pico-8 play session: no input (idle), after a click and taps of 🅾, ❎, 🅾+❎, 🅾 in the second before t = 0

[t = 1 s] idle ~1s (no d-pad/buttons)
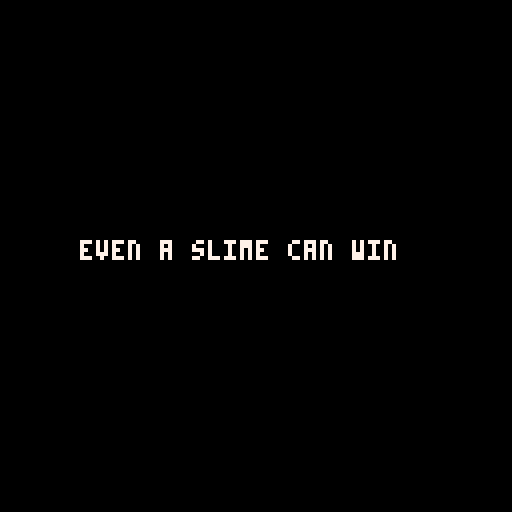

pico-8 cartridge
version 43
__lua__
--even a slime can win
--by mrtravelingbard

--global variables
wait=0
wait_cnt=0
main_sel=1
--for dialogue
flags={}

--init scenes
function init_intro()
	scene="intro"
	set_wait(60)
	_update=update_intro
	_draw=draw_intro
end

function init_mainmenu()
	scene="mainmenu"
	menu_sel=1
	menu_options={"new game","continue"}
	set_wait(30)
	_update=update_mainmenu
	_draw=draw_mainmenu
end

function init_savemenu()
	scene="savemenu"
	menu_sel=1
	set_wait(30)
	_update=update_savemenu
	_draw=draw_savemenu
end

function init_game()
	scene="game"
	game_win=false
	game_over=false
	menu_active=false
	bbeg_defeated=false
	--setup calls
	init_map() --in map code
	init_titles()
	init_skills()
	init_skillpools()
	init_npcs()
	init_dialogue()
	init_party()
	set_wait(30)
	_update=update_game
	_draw=draw_game
end

function init_battle(enemy_group_id)
	scene="battle"
	menu_sel=1
	set_wait(30)
	_update=update_battle
	_draw=draw_battle
end

--init game data
function init_titles()
	titles={
		immortal={
			name="the immortal",
			sprite=8,
			arrow=133,
			zones={
				{label="miss",  zone_start=0,   zone_stop=90,  result="miss"},
				{label="block", zone_start=90,  zone_stop=200, result="block"},
				{label="hit",   zone_start=200, zone_stop=330, result="hit"},
				{label="taunt",  zone_start=330, zone_stop=360, result="taunt"}
			}
		},
		quick_blow={
			name="the quick blow",
			sprite=1,
			arrow=132,
			zones={
				{label="miss",   zone_start=0,   zone_stop=100, result="miss"},
				{label="hit",    zone_start=100, zone_stop=270, result="hit"},
				{label="fumble", zone_start=270, zone_stop=310, result="miss"},
				{label="crit",   zone_start=310, zone_stop=360, result="crit"}
			}
		},
		eldest={
			name="the eldest's legacy",
			sprite=1,
			arrow=132,
			zones={
				{label="miss",   zone_start=0,   zone_stop=60,  result="miss"},
				{label="bonus",  zone_start=60,  zone_stop=140, result="bonus"},
				{label="hit",    zone_start=140, zone_stop=330, result="hit"},
				{label="crit",   zone_start=330, zone_stop=360, result="crit"}
			}
		},
		slip_master={
			name="the slip naster",
			sprite=1,
			arrow=132,
			zones={
				{label="miss",   zone_start=0,   zone_stop=100, result="miss"},
				{label="hit",    zone_start=100, zone_stop=270, result="hit"},
				{label="fumble", zone_start=270, zone_stop=310, result="miss"},
				{label="dodge",   zone_start=310, zone_stop=360, result="dodge"}
			}
		},
		coiled={
			name="the coiled one",
			sprite=1,
			arrow=132,
			zones={
				{label="miss",   zone_start=0,   zone_stop=100, result="miss"},
				{label="hit",    zone_start=100, zone_stop=270, result="hit"},
				{label="delay", zone_start=270, zone_stop=310, result="delay"},
				{label="miss",   zone_start=310, zone_stop=360, result="miss"}
			}
		},
		constrictor={
			name="the constrictor",
			sprite=1,
			arrow=132,
			zones={
				{label="miss",   zone_start=0,   zone_stop=100, result="miss"},
				{label="hit",    zone_start=100, zone_stop=270, result="hit"},
				{label="constrict", zone_start=270, zone_stop=310, result="constrict"},
				{label="miss",   zone_start=310, zone_stop=360, result="miss"}
			}
		},
		red={
			name="the red",
			sprite=15,
			arrow=134,
			zones={
				{label="miss", zone_start=0,   zone_stop=160, result="miss"},
				{label="hit",  zone_start=160, zone_stop=300, result="hit"},
				{label="crit", zone_start=300, zone_stop=340, result="crit"},
				{label="free", zone_start=340, zone_stop=360, result="free"}
			}
		},
		once_red={
			name="the once red",
			sprite=29,
			arrow=136,
			zones={
				{label="miss", zone_start=0,   zone_stop=160, result="miss"},
				{label="hit",  zone_start=160, zone_stop=300, result="hit"},
				{label="crit", zone_start=300, zone_stop=340, result="crit"},
				{label="free", zone_start=340, zone_stop=360, result="free"}
			}
		},
		green={
			name="the green",
			sprite=22,
			arrow=135,
			zones={
				{label="miss", zone_start=0,   zone_stop=160, result="miss"},
				{label="hit",  zone_start=160, zone_stop=300, result="hit"},
				{label="crit", zone_start=300, zone_stop=340, result="crit"},
				{label="free", zone_start=340, zone_stop=360, result="free"}
			}
		},
		metal_sworn={
			name="the metalsworn",
			sprite=57,
			arrow=140,
			zones={
				{label="miss", zone_start=0,   zone_stop=160, result="miss"},
				{label="hit",  zone_start=160, zone_stop=300, result="hit"},
				{label="crit", zone_start=300, zone_stop=340, result="crit"},
				{label="free", zone_start=340, zone_stop=360, result="free"}
			}
		},
		metal={
			name="the metal",
			sprite=50,
			arrow=139,
			zones={
				{label="miss", zone_start=0,   zone_stop=160, result="miss"},
				{label="hit",  zone_start=160, zone_stop=300, result="hit"},
				{label="crit", zone_start=300, zone_stop=340, result="crit"},
				{label="free", zone_start=340, zone_stop=360, result="free"}
			}
		},
		creeping_death={
			name="the creeping death",
			sprite=43,
			arrow=138,
			zones={
				{label="miss", zone_start=0,   zone_stop=160, result="miss"},
				{label="hit",  zone_start=160, zone_stop=300, result="hit"},
				{label="crit", zone_start=300, zone_stop=340, result="crit"},
				{label="free", zone_start=340, zone_stop=360, result="free"}
			}
		},
		kingslayer={
			name="the kingslayer",
			sprite=36,
			arrow=137,
			zones={
				{label="miss", zone_start=0,   zone_stop=160, result="miss"},
				{label="hit",  zone_start=160, zone_stop=300, result="hit"},
				{label="crit", zone_start=300, zone_stop=340, result="crit"},
				{label="free", zone_start=340, zone_stop=360, result="free"}
			}
		}
	}
end

function init_skills()
	skills={
		--immortal
		immortal=init_skill("immortal,passive,0,resurrect at beginning of round"),
		revenge=init_skill("revenge,active,0,deals damage based on # of deaths since last use"),
		--quick_blow
		stunning=init_skill("stunning,passive,0,all attacks have a chance to stun"),
		quick_blow=init_skill("quick blow,active,0,deals damage with higher priority"),
		--eldest
		legacy=init_skill("eldest's legacy,passive,0,increased HP by 300%"),
		gift=init_skill("eldest's gift,active,0,give a portion of your hp to others 1:3"),
		--slip_master
		slippery=init_skill("slippery,passive,0,upon dodging an attack inflict prone"),
		slip_stance=init_skill("slip stance,active,0,dodge all physical attacks but cannot act"),
		--coiled
		capitalize=init_skill("capitalize,passive,0,deals double damage to stunned, proned, or constrict"),
		coil=init_skill("coil,active,0,charges for x turns and deals x * damage"),
		--constrictor
		lingering=init_skill("lingering impact,passive,0,when a debuff caused by you is removed add new debuffs"),
		constrict=init_skill("constrict,active,0,constrict target based on strength"),
		--red
		red=init_skill("red,passive,0,can use magic and gain mp based on magic stat"),
		gold_burn=init_skill("gold burn,passive,0,each coin used to regain mp reduces maxhp by 1"),
		recover_mp=init_skill("recover mp,active,1,use a coin to recover all mp & increase max by 3"),
		--once_red
		once_red=init_skill("once red,passive,0,can use magic and retains mp from being red"),
		mana_dart=init_skill("mana dart,active,1,magical damage based on remaining mana"),
		--green
		green=init_skill("green,passive,0,can absorb herbs as charges to be used in healing"),
		healing_poultice=init_skill("healing poultice,active,0,use 1 charge to heal a single target"),
		the_green=init_skill("the green,active,0,use 3 charges to heal the party"),
		--metal_sworn
		metal_sworn=init_skill("metal_sworn,passive,0,once the metal is absorbed a new power will be born"),
		absorb=init_skill("absorb,active,0,restores a low amount of hp to self"),
		--metal
		metal=init_skill("metal,passive,0,damage taken reduced by 50%"),
		sword=init_skill("sword,active,0,deals 2x damage & can inflict bleeding"),
		shield=init_skill("shield,active,0,takes the hits for the party for a turn"),
		--creeping_death
		purple=init_skill("purple,passive,0,physical attacks dealt or taken can inflict poison"),
		poison_impact=init_skill("poison impact,active,0,deals damage based on # of poison stacks"),
		--kingslayer
		kingslayer=init_skill("kingslayer,passive,0,deal 2x total damage to boss enemies or 3x if bleeding"),
		sharpen=init_skill("sharpen,active,0,increases attack stat by 4 (stacks up to 3)"),
		--spells
		fire_dart=init_skill("fire dart,active,1,fire damage to single target"),
		lesser_fireball=init_skill("lesser fireball,active,1,fire damage & chance to inflict burn"),
		lesser_heat=init_skill("lesser heat,active,1,if wearing metal target takes fire damage & def debuff"),
		cold_breeze=init_skill("cold breeze,active,1,ice damage to single target"),
		lesser_frost=init_skill("lesser frost,active,1,ice damage & chance to inflict slow"),
		static_bolt=init_skill("static bolt,active,1,lightning damage to random target"),
		lesser_lightning=init_skill("lesser lightning,active,1,lightning damage & chance to inflict stun"),
		minor_shielding=init_skill("minor shielding,active,1,increases defense by 4 to single target"),
		minor_bulwark=init_skill("minor bulwark,active,1,increases defense by 4 to party")
	}
end

function init_skillpools()
	skill_pools={
		immortal=init_skillpool("immortal,revenge"),
		quick_blow=init_skillpool("stunning,quick_blow"),
		eldest=init_skillpool("legacy,gift"),
		slip_master=init_skillpool("slippery,slip_stance"),
		coiled=init_skillpool("capitalize,coil"),
		constrictor=init_skillpool("lingering,constrict"),
		red=init_skillpool("red,gold_burn,recover_mp"),
		once_red=init_skillpool("once_red,mana_dart"),
		green=init_skillpool("green,healing_poultice,the_green"),
		metal_sworn=init_skillpool("metal_sworn,absorb"),
		metal=init_skillpool("metal,sword,shield"),
		creeping_death=init_skillpool("purple,poison_impact"),
		kingslayer=init_skillpool("kingslayer,sharpen"),
		shop_1=init_skillpool("fire_dart,cold_breeze,static_bolt,minor_shielding"),
		shop_2=init_skillpool("lesser_fireball,lesser_heat,lesser_frost,lesser_lightning,minor_bulwark")
	}
end

function init_npcs()
	--npcs
	npcs={
		{
			name="guard",
			x=12, y=8,
			sprite=1,
			dialogue={
				{
					cond=function()
					return not get_flag("quest_started")
					end,
					pages={
						"the city is under attack!\nmonsters from the east!",
						"please, you must help us\nbefore it is too late!"
					},
					on_end=function()
					set_flag("quest_started", true)
					end,
				},
				{
					cond=function()
						return get_flag("quest_started") 
						and not get_flag("enemies_defeated")
					end,
					pages={
						"here they come!"
					},
					on_end=function()
						start_battle("east_gate_monsters", function(won)
							if won then
								set_flag("enemies_defeated", true)
							else
								-- optional: handle loss, retry, game over, etc.
							end
						end)
					end,
				},
				{
					cond=function()
					return get_flag("enemies_defeated")
					and not get_flag("mayor_thanked")
					end,
					pages={
						"you did it! the monsters\nare gone!",
						"the mayor wants to speak\nwith you at the town\nhall."
					},
					on_end=nil,
				},
				{
					pages={
						"the city is safe once more\nthanks to you."
					},
					on_end=nil,
				}
			}
		},
		{
			name="merchant",
			x=8, y=4,
			sprite=1,
			dialogue={
				{
					cond=function()
					return not get_flag("quest_started")
					end,
					pages={
						"sorry, i'm closed right now.\ncome back later."
					},
					on_end=nil,
					},
				{
					pages={
						"welcome! looking for supplies\nbefore your journey?",
						"i have potions, ropes, and \nmaps available."
					},
					on_end=function()
					set_flag("merchant_visited", true)
					end,
				}
			}
		}
	}
end

function init_party()
	party={
		x=3,
		y=3,
		dx=0, --x facing: -1 (left), 0, 1 (right)
		dy=-1, --y facing: -1 (up), 0, 1 (down)
		sprite=1,
		sprite_offset=0,
		members={
			init_member("slime1,immortal,1,1,1,1"),
			init_member("slime2,quick_blow,1,1,1,1"),
			init_member("slime3,eldest,1,1,1,1"),
			init_member("slime4,red,1,1,1,1")
		},
		inventory={}
	}
	party_set_leader()
end

function init_enemies(string_data)
	local name,maxhp,str,dex,con,mag=unpack(split(string_data))
end

function init_enemy_groups()
	--also fun, consumed by init_battle and turned into battlers
end

--init window functions
function init_dialogue()
	dialogue={
		active=false,
		npc=nil,     
		entry=nil,   
		page=1,      
		on_end=nil,  
		--text box config
		box_x=4,
		box_y=88,
		box_w=120,
		box_h=36,
		pad=4,
		name_h=8
	}
end

--init helper functions
function init_temp_stats()
	--1=str 2=dex 3=con 4=mag
	--5=atk 6=def 7=spd 8=matk 
	--9=mdef 10=maxhp 11=maxmp
	temp_stats={}
	for i=1,11 do
		add(temp_stats,0)
	end
	return temp_stats
end

function init_skill(string_data)
	local name,type,mp_cost,desc=unpack(split(string_data))
	return {
		name=name,
		type=type,
		mp_cost=mp_cost,
		desc=desc
	}
end

function init_skillpool(string_data)
	local skill_set={}
	for name in all(split(string_data)) do 
		add(skill_set,skills[name])
	end
	return skill_set
end

function init_member(string_data)
	local name,title,str,dex,con,mag=unpack(split(string_data))
	local member = {
		name=name,
		title=title,
		sprite=titles[title].sprite,
		mastered_titles={},
		active_zones=titles[title].zones,
		maxhp=5,
		hp=5,
		maxmp=0,
		mp=0,
		atk=1,
		def=1,
		spd=1,
		matk=1,
		mdef=1,
		str=str,
		dex=dex,
		con=con,
		mag=mag,
		str_total=0,
		dex_total=0,
		con_total=0,
		mag_total=0,
		status={},
		temp_stats=init_temp_stats(),
		skills=skill_pools[title]
	}
	member = refresh_stats(member)
	return member
end

--main config
_init = init_intro
-->8
--update code

--update scenes
function update_intro()
	if btnp(4) or wait_check() then
		init_mainmenu()
	end
end

function update_mainmenu()
	local option_cnt=#menu_options
	if wait_cnt==2 then
		if menu_control(#menu_options) then
			if menu_sel==1 then init_game() end
			if menu_sel==2 then init_savemenu() end
		end
	end
end

function update_savemenu()
	if wait_check() then
		if btnp(4) then
			init_mainmenu()
		end
	end
end

function update_game()
	if wait_check() then
		if (not game_over) then
			update_map()
			if dialogue.active then
				update_dialogue()
			else 
				update_party()
			end
			check_win_lose()
		else
			if (btnp(5)) extcmd("reset")
		end
	end
end

--update party and window functions
function update_party()
	local movex,movey=0,0
	
	if btnp(⬅️) then
	 	party.sprite_offset=2
		movex,flip_x=-1,true
	elseif btnp(➡️) then 
		party.sprite_offset=2
		movex,flip_x=1,false
	end

	if btnp(⬆️)	then
		party.sprite_offset=1
		movey=-1
	elseif btnp(⬇️) then
		party.sprite_offset=0
		movey=1
	end

	if movex!=0 or movey!=0 then
		party.dx,party.dy=movex,movey
	end
	
	local newx,newy=party.x+movex,party.y+movey
	
	party_interact(newx,newy)
		
	if can_move(newx,newy) then
		party.x,party.y=mid(0,newx,127),mid(0,newy,63)
	else
		sfx(0)
	end
end

function update_dialogue()
	if not dialogue.active then return end

	if btnp(4) then dialogue_advance() end
end

-->8
--draw code

--draw scenes
function draw_intro()
	cls()
	print("a mr traveling bard production",0,60,7)
end

function draw_mainmenu()
	cls()
	if wait_check() and wait_cnt<2 then
		wait_cnt+=1
		set_wait(60)
	end
	if wait_cnt>=1 then
		print("even a slime can win",20,60,7)
	end
	if wait_cnt==2 then
		for n=1,#menu_options do
			print((menu_sel==n and ">" or " ")..menu_options[n],40,88+(n*8),7)
		end
	end
end

function draw_savemenu()
	cls()
	if wait_check() then
		print("placeholder for save menu",0,0,7)
	end
end

function draw_game()
	cls()
	if game_over==false then
		if wait_check() then
			draw_map()
			draw_npcs()
			draw_party()
			draw_dialogue()
			--==test start==
			--print("npc: "..npcs[1].name.." x: "..npcs[1].x.." y: "..npcs[1].y,0,0,7)
			--print("p.x: "..party.x.." p.y: "..party.y,0,8,7)
			--print("t.x: "..(party.x+party.dx).." t.y: "..(party.y+party.dy),0,16,7)
			--print("d.active: "..tostring(dialogue.active),0,24,7)
			--print("dlg.page: "..tostring(dialogue.page),0,0,7)
			--print("pages: "..tostring(dialogue.entry and dialogue.entry.pages),0,8,7)
			--==test end==
		end
	else
		draw_win_lose()
	end
end

--draw party and window functions
function draw_party()
	spr(party.sprite+party.sprite_offset,party.x*8,party.y*8,1.0,1.0,flip_x)
end

function draw_dialogue()
	if not dialogue.active then return end

	local bx=dialogue.box_x
	local by=dialogue.box_y
	local bw=dialogue.box_w
	local bh=dialogue.box_h
	local p=dialogue.pad
	
	-- shadow
	rectfill(bx+2,by+2,bx+bw+2,by+bh+2,0)

	-- box
	rectfill(bx,by,bx+bw,by+bh,1)
	rect(bx,by,bx+bw,by+bh,7)

	-- speaker
	if dialogue.npc and dialogue.npc.name then
	local name=dialogue.npc.name
	local nw=#name*4+p*2
	rectfill(bx,by-dialogue.name_h,bx+nw,by,1)
	rect(bx,by-dialogue.name_h,bx+nw,by,7)
	print(name,bx+p,by-dialogue.name_h+2,10)
	end

	-- page text
	local txt=dialogue.entry.pages[dialogue.page]
	print(txt,bx+p,by+p,7)

	-- advance prompt w/ blink
	if (time()*4)%2<1 then
	print("z",bx+bw-6,by+bh-6,6)
	end
end

--draw misc
function draw_win_lose()
	camera()
	if game_win then
	 print("★ you win! ★",37,64,7) 
	else 
		print("game over! :(",38,64,7)
 	end
	print("press ❎ to play again",20,72,5)
end
-->8
--dialogue code

function dialogue_find_entry(npc)
	for entry in all(npc.dialogue) do
		if entry.cond==nil or entry.cond() then
			return entry
		end
	end
	return nil
end

function dialogue_start(npc)
	local entry=dialogue_find_entry(npc)
	if entry==nil then return end

	dialogue.active=true
	dialogue.npc=npc
	dialogue.entry=entry
	dialogue.page=1
	dialogue.on_end=entry.on_end
end

function dialogue_advance()
	if not dialogue.active then return end

	if dialogue.page < #dialogue.entry.pages then
		dialogue.page+=1
	else
		dialogue_close()
	end
end

function dialogue_close()
	local cb=dialogue.on_end
	dialogue.active=false
	dialogue.npc=nil
	dialogue.entry=nil
	dialogue.on_end=nil
	if cb then cb() end
end

--dialogue helper functions
function set_flag(key,val)
	flags[key]=val
end

function get_flag(key)
	return flags[key]
end

-->8
--battlesystem code

function init_battle(enemy_data)
	battle_state={
		player_turn=1,
		player_spin=2,
	 	player_result=3,
		enemy_turn=4,
		anim=5,
		win=6,
		lose=7
	}
	battle={
		state=1,
		active_char=1,
		message="your turn!",
		battle_select=1,
		anim_timer=0,
		frames=0,
		player_defends=false,
		enemy_defends=false,
		result=nil,
		enemies={},
		battlers={}
	}

	--battlers init
	for m in all(party.members) do
		add(battle.battlers, init_battler(m))
	end

	for e in all(enemy_data) do
		add(battle.enemies, init_battler(e, true))
	end
	
	--battle animations init
	anim={
		frames=0,
		maxframes=0,
		fn=nil,
		done=nil
	}
	
	--wheel init
	wheel={
  		angle=0,
  		speed=2,
  		spinning=false
	}

	--setup main functions
	scene="battle"
	_update = update_battle 
	_draw = draw_battle
end

--init battle helpers
function init_battler(src, is_enemy)
	local zones=src.active_zones or {}

	return {
		member=src, -- keep a reference back to the source-of-truth data
		name=src.name,
		is_enemy=is_enemy,
		sprite=src.sprite,
		hp=src.hp,
		maxhp=src.maxhp,
		mp=src.mp,
		maxmp=src.maxmp,
		atk=src.atk,
		def=src.def,
		spd=src.spd,
		matk=src.matk,
		mdef=src.mdef,
		zones=zones,
		skills=src.skills,
		status={},
		temp_stats=init_temp_stats(),
		spin=init_spin(zones)
	}
end

function start_battle(enemy_group_id, on_battle_end)
    battle = init_battle(enemy_group_id)
    battle.on_end = on_battle_end
end
--update battle scene
function update_battle()
	battle.anim_timer-=1
		
	if battle.state==battle_state.anim then
		anim.frames-=1
		if anim.frames<=0 then anim.done() end
		return
	end		
	if battle.state==battle_state.player_turn then
		update_battle_menu()
	elseif battle.state==battle_state.player_spin then
  		update_wheel()
  		if btnp(4) then
   			battle.result=check_zone(wheel.angle)
   			battle.state=battle_state.result
  		end
 	elseif battle.state==battle_state.player_result then
  		apply_spin_result(battle.result)
  		-- advance to next character or enemy turn
	elseif battle.state==battle_state.enemy_turn then
		--wait for animation, then enemy acts
		if battle.anim_timer<=0 then
			local dmg=max(battle.enemy.atk+flr(rnd(3))-p.def,1)
			if player_defends then
				dmg=max(flr(dmg/2),1)
			end
			play_anim(
				dmg*3,
				function()
					local shake=flr(rnd(3))-1
					rectfill(0,0,127,127,0)
					spr(e_spr,59,32+shake)
					spr(p_spr,58,52)
				end,
				function()
					p.hp-=dmg
					battle.message=battle.enemy.name.." hits for "..dmg.."!"
					battle.anim_timer=30
					battle.state=battle_state.player_turn
				end
			)
			--check lose
			if p.hp<=0 then
				p.hp=0
				battle.state=battle_state.lose
				battle.message="you lost..."
			end
		end
	else
		--go back to the game
		if battle.anim_timer<=0 then
			scene="game"
			_update=update_game 
			_draw=draw_game					
		end
	end
end

--draw battle scene
function draw_battle()
	cls()
	--enemy info
	print(battle.enemy.name,35,10,7)
	draw_bar(35,17,battle.enemy.hp,battle.enemy.maxhp,8)
	--player info
	--draw_box(3,8,30,64)
	print("????",35,68,7)
	draw_bar(35,75,p.hp,p.maxhp,11)
	draw_bar(35,82,p.mp,p_maxmp,9)
	--sprite w/ override
	if battle.state==battle_state.anim and anim.fn then
		anim.fn()
	else
		if battle.enemy.hp>0 then
			--enemy
			spr(e_spr,59,32)
		end
		--player
		spr(p_spr,58,52)
	end
	--action menu (player turn only)
	if battle.state==battle_state.player_turn then
		print((battle.battle_select==1 and ">" or " ").."sword",4,96,7)
		print((battle.battle_select==2 and ">" or " ").."shield",4,104,7) 
		print((battle.battle_select==3 and ">" or " ").."skills",4,112,7)
		print((battle.battle_select==4 and ">" or " ").."items",4,120,7)
 end
	--win/lose overlay & battle log
	if battle.state==battle_state.win or battle.state==battle_state.lose then
		local col=battle.state==battle_state.win and 11 or 8
		print(battle.message,44,44,col)
	else
		print(battle.message,37,96,7)
	end
end

function draw_bar(x,y,val,maxval,col)
	local w=40
	--rect(x,y,x+w,y+4,7)
	local fill=max(0,flr((val/maxval)*w)-1)
	if fill>0 then rectfill(x+1,y+1,x+fill,y+3,col) end
	print(val.."/"..maxval,x+w+2,y,7)
end

function draw_enemy_row(enemies, center_x, y, padding)
 --lays out a list of entities in a horizontal row, centered on center_x
 --each entity needs an e.w (sprite width in pixels)
	padding = padding or 4
    local total_w = 0
    for i,e in ipairs(enemies) do
        total_w += e.w
        if i < #enemies then total_w += padding end
    end

    local x = center_x - total_w/2
    for i,e in ipairs(enemies) do
        e.x = x
        e.y = y
        x += e.w + padding
    end
end

function draw_battle_layout()
    --enemies are centered & count-flexible
    for i,e in ipairs(battle.enemies) do
        e.w = e.w or 16 --default sprite width if not set per-enemy
    end
    draw_enemy_row(battle.enemies, 64, 40, 6) --center_x=64 (mid-screen), y=40

    --battlers: always 4, so just use fixed slots instead of layout_row
    local battler_slots = {
        {x=68,  y=70},
        {x=84,  y=78},
        {x=100, y=70},
        {x=116, y=78},
    }
    for i,b in ipairs(battle.battlers) do
        b.x = battler_slots[i].x
        b.y = battler_slots[i].y
    end
end

function draw_battle_sprites()
    for i,e in ipairs(battle.enemies) do
        spr(e.sprite, e.x, e.y, e.w/8, e.h/8 or 2)
    end
    for i,b in ipairs(battle.battlers) do
        spr(b.sprite, b.x, b.y, b.w/8 or 1, b.h/8 or 1)
    end
end

function update_battle_menu()
	--move select
	if btnp(2) then 
		battle.battle_select-=1
		if battle.battle_select<1 then
			battle.battle_select=4
		end 
	end
	if btnp(3) then 
		battle.battle_select+=1 
		if battle.battle_select>4 then
			battle.battle_select=1
		end
	end
	--confirm action
	if btnp(4) and battle.anim_timer<=0 then
		if battle.battle_select==1 then
			--sword attack
			local dmg=max(p.atk+flr(rnd(3))-battle.enemy.def,1)
			play_anim(
				20,
				function() 
					local shake=flr(rnd(3))-1 
					spr(p_spr,58+shake,52+shake)
					spr(e_spr,59,32)
				end,
				function()
					battle.enemy.hp-=dmg
					battle.message="you hit for "..dmg.."!"
					battle.anim_timer=30
					--check win
					if battle.enemy.hp<=0 then
						battle.enemy.hp=0
						battle.state=battle_state.win
						battle.message="you won!"
						--temp
						slime_defeated=true
						--end of temp
						battle.anim_timer=60
						return
					end
					battle.state=battle_state.enemy_turn
				end)	
		elseif battle.battle_select==2 then
			--shield
			local dmg=max(flr(p.atk/2)+flr(rnd(3))+p.shield_score-battle.enemy.def,1)
			local stun_chance=rnd(1)<0.25 --25% chance true
			play_anim(
				10,
				function() 
					local shake=flr(rnd(3))-1 
					spr(p_spr,58+shake,52+shake)
					spr(e_spr,59,32)
				end,
				function()
					player_defends=true
					battle.enemy.hp-=dmg
					battle.message="you hit for "..dmg.."!"
					battle.anim_timer=30
					--check win
					if battle.enemy.hp<=0 then
						battle.enemy.hp=0
						battle.state=battle_state.win
						battle.message="you won!"
						--temp
						slime_defeated=true
						--end of temp
						battle.anim_timer=60
						return
					end
					battle.state=battle_state.enemy_turn
				end
			)	
		end
	end
end

--battle animations
function play_anim(maxframes,fn,done)
	anim.frames=maxframes
	anim.maxframes=maxframes
	anim.fn=fn
	anim.done=done
	battle.state=battle_state.anim
end

function heal_anim(heal)
	--items and skills should use
	--this by passing heal amount
	local heal=heal or p.maxhp-p.hp
	play_anim(
		15,
		function()
			local c=anim.frames%2==0 and 11 or 7
			draw_bar(35,75,p.hp,p.maxhp,c)
		end,
		function()
			p.hp=min(p.hp+heal,p.maxhp)
			battle.message="healed "..heal.." hp!"
			battle.anim_timer=30
			battle.state=battle_state.enemy_turn
		end)
end

--wheel logic
function init_spin()
	--I imagine setting/resetting variables...
end

function update_wheel()
	if wheel.spinning then
		wheel.angle=(wheel.angle+wheel.speed)%360
 	end
end

function check_zone(angle)
	for _,z in ipairs(zones) do
		if angle>=z.deg_start and angle<z.deg_stop then
   			return z.result
  		end
 	end
end

function draw_wheel(cx,cy,r)
	-- draw zone arcs
 	for _, z in ipairs(zones) do
  		for deg = z.deg_start, z.deg_stop do
   			local t = deg / 360  
   			local x = cx + cos(t) * r
   			local y = cy - sin(t) * r 
   			line(cx, cy, x, y, z.color)
  		end
 	end
 	-- draw needle
 	local t=wheel.angle/360
 	local nx=cx+cos(t)*r
 	local ny=cy+sin(t)*r
 	line(cx,cy,nx,ny,7)
end

function apply_spin_result()
	--the idea would be to apply the result of the spin to the battle. Basically kick off skills or effects
end

-->8
--map code

function init_map()
	--timers
	map_timer=0
	map_anim=15

	--map tile settings
	wall=split([[192,193,194,195
	,196,197,198,203,205,206,207
	,213,214,215,216,217,218,219
	,224,229,238,239,240,245]])
	anim1=split("238,254")
	anim2=split("239,255")
	herbs=split("220,221,222")
	gold=split("223,236,237")
	recover=split("238,239,252")	
end

function update_map()
	if (map_timer<0) then
		update_tiles()
		map_timer=map_anim
	end
	map_timer-=1
end

function draw_map()
	mapx=flr(party.x/16)*16
	mapy=flr(party.y/16)*16
	camera(mapx*8,mapy*8)
	
	map(0,0,0,0,128,64)
end

function draw_npcs()
	for npc in all(npcs) do
  		draw_npc(npc.sprite,npc.x,npc.y)
 	end
end

function draw_npc(sprite,x,y)
	spr(sprite,x*8,y*8)
end

function is_tile(tile_type,x,y)
	tile=mget(x,y)
	for i=1,#tile_type do
		if (tile==tile_type[i]) return true
	end
	return false
end

function can_move(x,y)
	--check if an npc is there
	for npc in all(npcs) do
		if x==npc.x and y==npc.y then
			return false
		end
	end
	--if no npc, is it a wall?
	return not is_tile(wall,x,y)
end

function swap_tile(x,y)
	tile=mget(x,y)
	mset(x,y,tile+1)
end

function unswap_tile(x,y)
	tile=mget(x,y)
	mset(x,y,tile-1)
end

function update_tiles()
	for x=mapx,mapx+15 do
		for y=mapy,mapy+15 do
			if (is_tile(anim1,x,y)) then
				swap_tile(x,y)
				--sfx(3)
			elseif (is_tile(anim2,x,y)) then
				unswap_tile(x,y)
				--sfx(3)
			end
		end
	end
end
-->8
--party code

function party_interact(x,y)
	targetx=party.x+party.dx
	targety=party.y+party.dy
	--check for text
		--active_text=get_text(x,y)
	--check for fight
	
	--check for npc dialogue
	if btnp(🅾️) and dialogue.active==false then 
 		for npc in all(npcs) do
  			-- distance check between player and this specific npc
  			if targetx==npc.x and targety==npc.y then
   				dialogue_start(npc) 
   				break
  			end
 		end
 	end
	--check for items to pickup

end

function party_set_leader()
	party.sprite = party.members[1].sprite
end

function refresh_stats(member,refresh)
	--sets all member stats
	local refresh=refresh or false
	local temp_str,temp_dex,temp_con,temp_mag,temp_atk,temp_def,temp_spd,temp_matk,temp_mdef=unpack(member.temp_stats)
	local maxhp_start=member.maxhp
	
	member.str_total=member.str+temp_str
	member.dex_total=member.dex+temp_dex
	member.con_total=member.con+temp_con
	member.mag_total=member.mag+temp_mag
	
	member.atk = (member.str_total * 2) + temp_atk
	member.def = (member.con_total * 2) + temp_def
	member.spd = (member.dex_total * 2) + temp_spd
	member.matk = (member.mag_total * 2) + temp_matk
	member.mdef = (member.mag_total * 2) + temp_mdef
	member.maxhp = max(1,member.con_total) * 5
	if refresh then
		--if maxhp increases hp increases
		local hpdiff=member.maxhp-maxhp_start
		if hpdiff>0 then
			member.hp+=hpdiff
		end
		--if maxhp decreases hp decreases to match maxhp if over it
		if member.hp>member.maxhp then
			member.hp=member.maxhp
		end
		return member
	end
	member.hp = member.maxhp
	return member
end

-->8
--utility functions

function wait_check()	
	if wait==0 then
		return true
	else
		wait-=1
		return false
	end
end

function set_wait(num)
	wait=num
end

function nearest_npc(px,py,range)
	--Might not use this, delete if not
	local best=nil
	local best_dst=range*range

	for _,npc in pairs(npcs) do
  		local dx=npc.x-px
  		local dy=npc.y-py
  		local dst=dx*dx+dy*dy
  		if dst<=best_dst then
   			best=npc
   			best_dst=dst
  		end
 	end

 	return best
end

function menu_control(option_cnt)
	if btnp(2) then 
		menu_sel-=1
		if menu_sel<1 then
			menu_sel=option_cnt
		end 
	end
	if btnp(3) then 
		menu_sel+=1 
		if menu_sel>option_cnt then
			menu_sel=1
		end
	end
	if btnp(4) then
		return true
	end
end

function check_win_lose()
	if bbeg_defeated then
		game_win=true
		game_over=true
	elseif party_wiped() then
		game_win=false
		game_over=true
	end
end

function party_wiped()
	for i=1,#party.members do
  		if party.members[i].hp>0 then
   			return false
  		end
 	end
 	return true
end
__gfx__
000000000000000000000000000000000000c0000000c00070000000000000000000000000000000000000000000100000001000700000000000000000000000
00000000000000000000000000000000000d7c00000d7c007000700000000000000000000000000000000000000d6100000d6100700070000000000000000000
0070070000000000000000000000000000dcccc000dcccc0000070700000000000000000000000000000000000d1111000d11110000070700000000000000000
000770000000c0000000c0000000c00000ccccc000ccccc007000070000000000000100000001000000010000011111000111110070000700000000000008000
00077000000d7c00000d7c00000d7c0000ccccc000dcccd0070c0070000c0000000d1100000d1100000d11000011111000d111d00701007000010000000d7800
0070070000d7ccc000d7ccc000d7ccc000dcccd00000000000d7c00000d7c00000d1111000d1111000d1111000d111d00000000000d6100000d6100000d78880
0000000000c0c0c000ccccc000ccc0c000000000000000000d7cccc00d7cccc000161610001111100011161000000000000000000d6111100d61111000808080
0000000000dcccd000dcccd000dcccd00000000000000000cccccccccccccccc00d111d000d111d000d111d00000000000000000111111111111111100d888d0
0000000000000000000080000000800070000000000000000000000000000000000000000000b0000000b0007000000000000000000000000000000000000000
0000000000000000000d7800000d78007000700000000000000000000000000000000000000d7b00000d7b007000700000000000000000000000000000000000
000000000000000000d8888000d88880000070700000000000000000000000000000000000dbbbb000dbbbb00000707000000000000000000000000000000000
0000800000008000008888800088888007000070000000000000b0000000b0000000b00000bbbbb000bbbbb007000070000000000000e0000000e0000000e000
000d7800000d78000088888000d888d00708007000080000000d7b00000d7b00000d7b0000bbbbb000dbbbd0070b0070000b0000000d7e00000d7e00000d7e00
00d7888000d7888000d888d00000000000d7800000d7800000d7bbb000d7bbb000d7bbb000dbbbd00000000000d7b00000d7b00000d7eee000d7eee000d7eee0
008888800088808000000000000000000d7888800d78888000b0b0b000bbbbb000bbb0b000000000000000000d7bbbb00d7bbbb000e0e0e000eeeee000eee0e0
00d888d000d888d00000000000000000888888888888888800dbbbd000dbbbd000dbbbd00000000000000000bbbbbbbbbbbbbbbb00deeed000deeed000deeed0
0000e0000000e0007000000000000000000000000000000000000000000090000000900070000000000000000000000000000000000000000000200000002000
000d7e00000d7e007000700000000000000000000000000000000000000d7900000d79007000700000000000000000000000000000000000000d7200000d7200
00deeee000deeee0000070700000000000000000000000000000000000d9999000d99990000070700000000000000000000000000000000000d2222000d22220
00eeeee000eeeee00700007000000000000090000000900000009000009999900099999007000070000000000000200000002000000020000022222000222220
00eeeee000deeed0070e0070000e0000000d7900000d7900000d79000099999000d999d007090070000900000005720000057200000572000022222000d222d0
00deeed00000000000d7e00000d7e00000d7999000d7999000d7999000d999d00000000000d7900000d7900000572220005722200057222000d222d000000000
00000000000000000d7eeee00d7eeee0009a9a900099999000999a9000000000000000000d7999900d7999900020202000222220002220200000000000000000
0000000000000000eeeeeeeeeeeeeeee00d999d000d999d000d999d0000000000000000099999999999999990052225000522250005222500000000000000000
70000000000000000000000000000000000000000000600000006000700000000000000000000000000000000000000000001000000010007000070000000000
7000700000000000000000000000000000000000000d7600000d7600700070000000000000001000000010000000010000011100000111007000070000000000
000070700000000000000000000000000000000000d6666000d666600000707000000000000111000001110000000100000d7c00000d7c000001000700010000
07000070000000000000600000006000000060000066666000666660070000700000000000006000000060000000c60000dcccc000dcccc00711100700111000
0702007000020000000d7600000d7600000d76000066666000d666d00706007000060000000d6c00000d7c00000d760000ccccc000ccccc00706000700060000
00d7200000d7200000d7666000d7666000d7666000d666d00000000000d7600000d7600000d76cc000d7ccc000d7ccc000ccccc000dcccd000d7c00000d7c000
0d7222200d72222000656560006666600066656000000000000000000d7666600d76666000c0c0c000ccccc000ccc0c000dcccd0000000000d7cccc00d7cccc0
222222222222222200d666d000d666d000d666d00000000000000000666666666666666600dcccd000dcccd000dcccd00000000000000000cccccccccccccccc
00fff00000060000000000000099900000040000000000000dd666000dd666070dd666070dd666000dd666000dd6660a0dd6660a0dd666000dd666000dd66600
0f00f00000666000000000000900900000444000000000000dd666070dd666070dd666070dd666000dd666070dd6660a0dd6660a0dd666000dd666000dd66600
0f00dd000ed6de0000000600090055000e545e00000004000d0006070d0006070d0006070d0006000d0006070d00060a0d00060a0d0006000d0006000d000600
000d66000066600000006e60000544000044400000004e400dd066070dd066070dd066070dd066000dd066070dd0660a0dd0660a0dd066000dd066000dd05445
000666000066d000006666d60004440000445000004444a40add69070add696109dd696109dd690009dd69070add696109dd696109dd69000add69000add4444
00ed6de000dd00f00ff6666000e545e0005500900994444007a9996107a9990109999901099999000999996107a99901099999010999990007a9990007a95445
00066600000f00f0f00000000004440000090090900000000a9dd6010a9dd6000ddd6600777116000ddd66010a9dd6000ddd6600aaa116000a9dd6000a9dd440
00006000000fff000ff0000000004000000999000990000099d0d00099d0d00099d9699099d9699099d9699099d0d00099d9699099d9699099d0d00099d0d000
00000000000000000000000000000000000000000000000000000000000000000000000000000000000000000000000000000000000000000000000000000000
0dd66600000000000000000000000000000000000000000000000000000000000000000000000000000000000000000000000000000000000000000000000000
0dd66600000000000000000000000000000000000000000000000000000000000000000000000000000000000000000000000000000000000000000000000000
0d000600000000000000000000000000000000000000000000000000000000000000000000000000000000000000000000000000000000000000000000000000
0dd066000a7adddd0000000000000000000000000000000000000000000000000000000000000000000000000000000000000000000000000000000000000000
0add690009a9d0dd0000000000000000000000000000000000000000000000000000000000000000000000000000000000000000000000000000000000000000
07a99900999900660000000000000000000000000000000000000000000000000000000000000000000000000000000000000000000000000000000000000000
9a9dd600999960660000000000000000000000000000000000000000000000000000000000000000000000000000000000000000000000000000000000000000
00000000000000000000000000000000000000000000000000000000000000000000000000000000000000000000000000000000000000000000000000000000
00000000000000000000000000000000000000000000000000000000000000000000000000000000000000000000000000000000000000000000000000000000
00000000000000000000000000000000000000000000000000000000000000000000000000000000000000000000000000000000000000000000000000000000
00000000000000000000000000000000000000000000000000000000000000000000000000000000000000000000000000000000000000000000000000000000
00000000000000000000000000000000000000000000000000000000000000000000000000000000000000000000000000000000000000000000000000000000
00000000000000000000000000000000000000000000000000000000000000000000000000000000000000000000000000000000000000000000000000000000
00000000000000000000000000000000000000000000000000000000000000000000000000000000000000000000000000000000000000000000000000000000
00000000000000000000000000000000000000000000000000000000000000000000000000000000000000000000000000000000000000000000000000000000
00000000000000000000000000000000000000000000000000000000000000000000000000000000000000000000000000000000000000000000000000000000
00000000000000000000000000000000000000000000000000000000000000000000000000000000000000000000000000000000000000000000000000000000
00000000000000000000000000000000000000000000000000000000000000000000000000000000000000000000000000000000000000000000000000000000
00000000000000000000000000000000000000000000000000000000000000000000000000000000000000000000000000000000000000000000000000000000
00000000000000000000000000000000000000000000000000000000000000000000000000000000000000000000000000000000000000000000000000000000
00000000000000000000000000000000000000000000000000000000000000000000000000000000000000000000000000000000000000000000000000000000
00000000000000000000000000000000000000000000000000000000000000000000000000000000000000000000000000000000000000000000000000000000
00000000000000000000000000000000000000000000000000000000000000000000000000000000000000000000000000000000000000000000000000000000
000000000000000000000000000000000000c00000001000000080000000b0000000e00000009000000020000000600000001000000000000000000000000000
00000000000000000000000000000000000d7c00000d1100000d7800000d7b00000d7e00000d7900000d7200000d760000011100000000000000000000000000
0000000000009999999900000000000000d7ccc000d1111000d7888000d7bbb000d7eee000d7999000d7222000d7666000d7ccc0000000000000000000000000
0000000000995555555599000000000000ccccc0001111100088888000bbbbb000eeeee000999990002222200066666000ccccc0000000000000000000000000
0000000099554444444455990000000000d060d000d060d000d060d000d060d000d060d000d060d000d060d000d060d000d060d0000000000000000000000000
00000009554400000000445590000000000060000000600000006000000060000000600000006000000060000000600000006000000000000000000000000000
00000095440000000000004459000000000060000000600000006000000060000000600000006000000060000000600000006000000000000000000000000000
00000954000000000000000045900000000060000000600000006000000060000000600000006000000060000000600000006000000000000000000000000000
00000954000000000000000045900000000000000000000000000000000000000000000000000000000000000000000000000000000000000000000000000000
00009540000000000000000004590000000000000000000000000000000000000000000000000000000000000000000000000000000000000000000000000000
00095400000000000000000000459000000000000000000000000000000000000000000000000000000000000000000000000000000000000000000000000000
00095400000000000000000000459000000000000000000000000000000000000000000000000000000000000000000000000000000000000000000000000000
00095400000000000000000000459000000000000000000000000000000000000000000000000000000000000000000000000000000000000000000000000000
00954000000000000000000000045900000000000000000000000000000000000000000000000000000000000000000000000000000000000000000000000000
00954000000000000000000000045900000000000000000000000000000000000000000000000000000000000000000000000000000000000000000000000000
00954000000000000000000000045900000000000000000000000000000000000000000000000000000000000000000000000000000000000000000000000000
00954000000000000000000000045900000000000000000000000000000000000000000000000000000000000000000000000000000000000000000000000000
00954000000000000000000000045900000000000000000000000000000000000000000000000000000000000000000000000000000000000000000000000000
00954000000000000000000000045900000000000000000000000000000000000000000000000000000000000000000000000000000000000000000000000000
00954000000000000000000000045900000000000000000000000000000000000000000000000000000000000000000000000000000000000000000000000000
00095400000000000000000000459000000000000000000000000000000000000000000000000000000000000000000000000000000000000000000000000000
00095400000000000000000000459000000000000000000000000000000000000000000000000000000000000000000000000000000000000000000000000000
00095400000000000000000000459000000000000000000000000000000000000000000000000000000000000000000000000000000000000000000000000000
00009540000000000000000004590000000000000000000000000000000000000000000000000000000000000000000000000000000000000000000000000000
00000954000000000000000045900000000000000000000000000000000000000000000000000000000000000000000000000000000000000000000000000000
00000954000000000000000045900000000000000000000000000000000000000000000000000000000000000000000000000000000000000000000000000000
00000095440000000000004459000000000000000000000000000000000000000000000000000000000000000000000000000000000000000000000000000000
00000009554400000000445590000000000000000000000000000000000000000000000000000000000000000000000000000000000000000000000000000000
00000000995544444444559900000000000000000000000000000000000000000000000000000000000000000000000000000000000000000000000000000000
00000000009955555555990000000000000000000000000000000000000000000000000000000000000000000000000000000000000000000000000000000000
00000000000099999999000000000000000000000000000000000000000000000000000000000000000000000000000000000000000000000000000000000000
00000000000000000000000000000000000000000000000000000000000000000000000000000000000000000000000000000000000000000000000000000000
0000000dd00000000000000dd00000000000000dd00000000055555555555555555555555555555555555555555555005555555551111555d555550555555d55
0ddd00dddd00ddd00ddd00dddd00ddd00ddd00dddd00ddd00dd55555555555555555555555555555555555dd55555dd0555555551dddd1555d5550055555d555
0dddd5dddd5dddd55dddd5dddd5dddd55dddd5dddd5dddd00dddd55555555555555555555555d555555555dd5555ddd0555555551dd6dd1555500055d5555555
0dddd55ddd5ddd5555ddd55ddd5ddd5555ddd55ddd5dddd00dddd55555d55555555555555555555555555555555dddd0555555551ddd6d155500005d55555555
00dd555dd555dd5555dd555dd555dd5555dd555dd555dd0000dd555d55555555555555d555555555555d55555555dd005555555512ddddd155000055555555d5
005555555555555555555555555555555555555555555500005555dd55555555555555555555555555555555555555005555555512dd6dd1d000055d55555555
0ddd55555dd555555555555555d555555555555555555dd00ddd55dd55555dd55d55555555555dd555555555d5555dd0555555555122dd1550005d5555d55555
ddddd5555ddd5555555555d555dd5555555555d5555dddddddddd55555555dd55555dd5555555dd555555555555ddddd555555555511115500555555555555d5
ddddd555555555555dd5555555dd55555dd55555555dddddddddd5555d5555555555dd555d5555555555ddd5555ddddd5555555555555d555555555555555555
0dd5555d555555555dd55555555555d55dd5555dd555ddd00dd555555555555555555d555555555555555dd55555ddd0555555555555d5555b5b555555555555
005555555555555555555555555555555555555dd555550000555555555555555555555555555555555555555555550055555555d555555555b5555555555555
00dd55555555d555555555555d5555555555555d5555dd0000dd555dd555dd5555dd555dd555dd5555dd555dd555dd00555b5b55555b5b555b5b555555555555
0dddd55555555555555555555555555555555555555dddd00dddd5ddd55ddd555dddd5ddd55ddd555dddd5ddd55dddd05555b5555555b5d555555b5b5555a555
0dddd555dd555555555d5555555555555555d555555dddd00dddd5dddd5dddd55dddd5dddd5dddd55dddd5dddd5dddd0555b5b55555b5b55b5b555b555559555
0dd55555dd55555555555555555555555555555555555dd00ddd00dddd00ddd00ddd00dddd00ddd00ddd00dddd00ddd05555555555d555555b555b5b55555555
0055555555555555555555555555555555555555555555000000000dd00000000000000dd00000000000000dd000000055555555555555d5b5b5555555555555
00555555555555555555555555555555555555dd555555005555dddd5555555500000000000000000000000000000000555555555a5555a555dddd5555dddd55
0ddd555555d555555555555555555555555555dd5555ddd0555555dd555555550000000000000000000000000000000055555555595555955dccccd55dcc7cd5
0dddd5555555555555555555555555555d555555555dddd0555555555555555500000000000000000000000000000000555555555555aa55dc77cccddcccc77d
0dddd55555555555555555555555555555555555555dddd0555555555555555500000000000000000000000000000000555555a555a5995ad7ccc7cddcc7cccd
00dd555dd55555555555555555555555555555555555dd0055d555555555555500000000000000000000000000000000555555955595aa59dccccc7ddc7ccccd
005555ddd5555555555555555555555555555555555555005555555555555555000000000000000000000000000000005a55a5a555a5995adcc77ccddcccc7cd
0ddd5555555555555555555555555555555555555d555dd055555d55555555550000000000000000000000000000000059559595a59555595dccccd55dcc7cd5
ddddd5555555d555555555555555555555555555555ddddd555555555555555500000000000000000000000000000000555555559555555555dddd5555dddd55
ddddd55555555555555555555555555555555555555ddddd55555555555555550000000000000000000000000000000055555555000000005555555555555555
0dd5555d555555555555555555555555555d55555555ddd055555555555555550000000000000000000000000000000055040555000000005222555558885555
00555555555555555555555555555555555555ddd555550055555555555555550000000000000000000000000000000054444455000000005555225555558855
00dd5555555555555555555555555555555555dd5555dd0055555555555555550000000000000000000000000000000040404045000000005555552555555585
0dddd55555555d55555555555555555555555555555dddd055555555555555550000000000000000000000000000000054444455000000002552252585588585
0dddd555dd555555555555555555555555555555555dddd055555555555555550000000000000000000000000000000055111555000000002552552585585585
0dd55555dd555555555555555555555555555d5555555dd055555555555555550000000000000000000000000000000055111555000000005255225558558855
00555555555555555555555555555555555555555555550055555555555555550000000000000000000000000000000055555555000000005525555555855555
__map__
c0c1c2c3c2c3c2c3c2c3c4c50000000000000000000000000000000000000000000000000000000000000000000000000000000000000000000000000000000000000000000000000000000000000000000000000000000000000000000000000000000000000000000000000000000000000000000000000000000000000000
d0d1d2d3d2d3d2d3d2d3d4d50000000000000000000000000000000000000000000000000000000000000000000000000000000000000000000000000000000000000000000000000000000000000000000000000000000000000000000000000000000000000000000000000000000000000000000000000000000000000000
e0e1eee3e3e3e3e3e3cee4e50000000000000000000000000000000000000000000000000000000000000000000000000000000000000000000000000000000000000000000000000000000000000000000000000000000000000000000000000000000000000000000000000000000000000000000000000000000000000000
f0f1e3e3e3cfe3e3cfe3f4f50000000000000000000000000000000000000000000000000000000000000000000000000000000000000000000000000000000000000000000000000000000000000000000000000000000000000000000000000000000000000000000000000000000000000000000000000000000000000000
e0e1e3e3e3e3e3e3e3e3e4e50000000000000000000000000000000000000000000000000000000000000000000000000000000000000000000000000000000000000000000000000000000000000000000000000000000000000000000000000000000000000000000000000000000000000000000000000000000000000000
f0f1e3e3e3e3e3cfe3e3f4f5e900000000000000000000000000000000000000000000000000000000000000000000000000000000000000000000000000000000000000000000000000000000000000000000000000000000000000000000000000000000000000000000000000000000000000000000000000000000000000
c6f1e3e3e3e3e3e3e3e3e4e5e900000000000000000000000000000000000000000000000000000000000000000000000000000000000000000000000000000000000000000000000000000000000000000000000000000000000000000000000000000000000000000000000000000000000000000000000000000000000000
f0e1e3e3cfe3e3dce3e3f4e6c2c3000000000000000000000000000000000000000000000000000000000000000000000000000000000000000000000000000000000000000000000000000000000000000000000000000000000000000000000000000000000000000000000000000000000000000000000000000000000000
c6c7c8c9c8c9c8c9c8c9c8c9c8c9000000000000000000000000000000000000000000000000000000000000000000000000000000000000000000000000000000000000000000000000000000000000000000000000000000000000000000000000000000000000000000000000000000000000000000000000000000000000
d6d7d8d9d8d9d8d9d8d9d8d9d8d9000000000000000000000000000000000000000000000000000000000000000000000000000000000000000000000000000000000000000000000000000000000000000000000000000000000000000000000000000000000000000000000000000000000000000000000000000000000000
